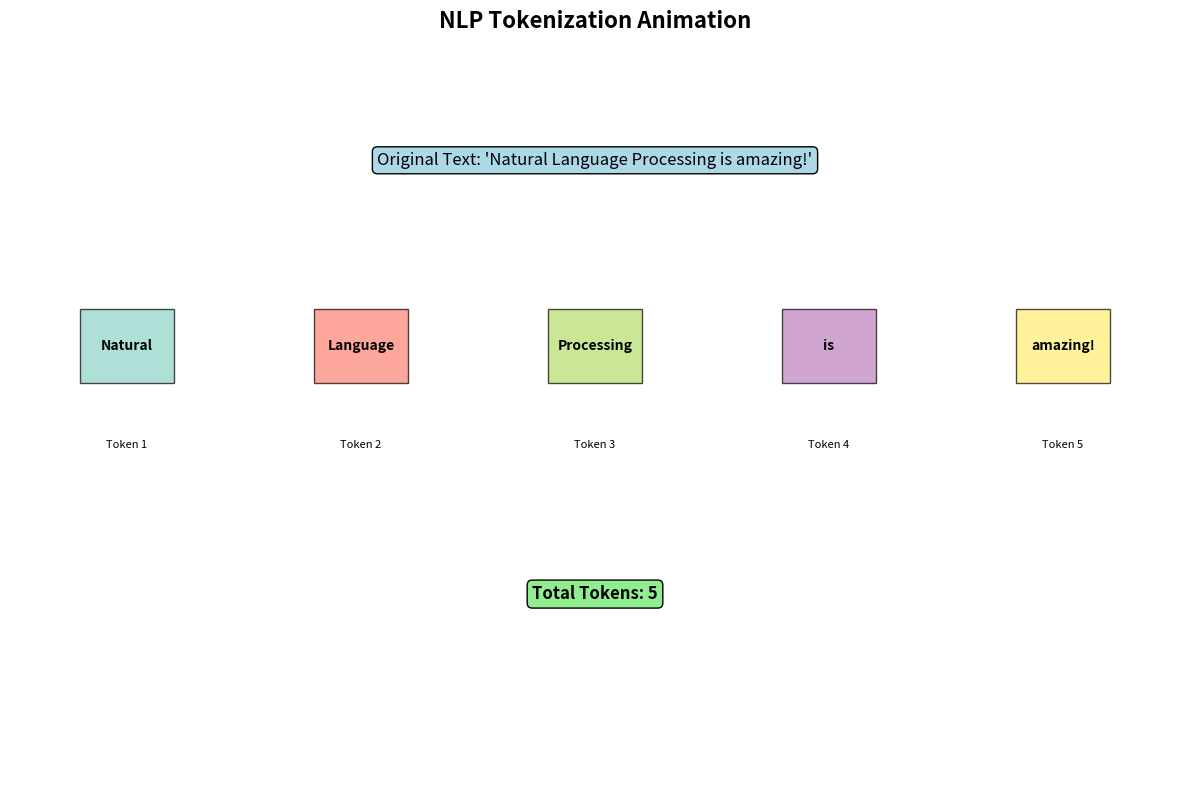
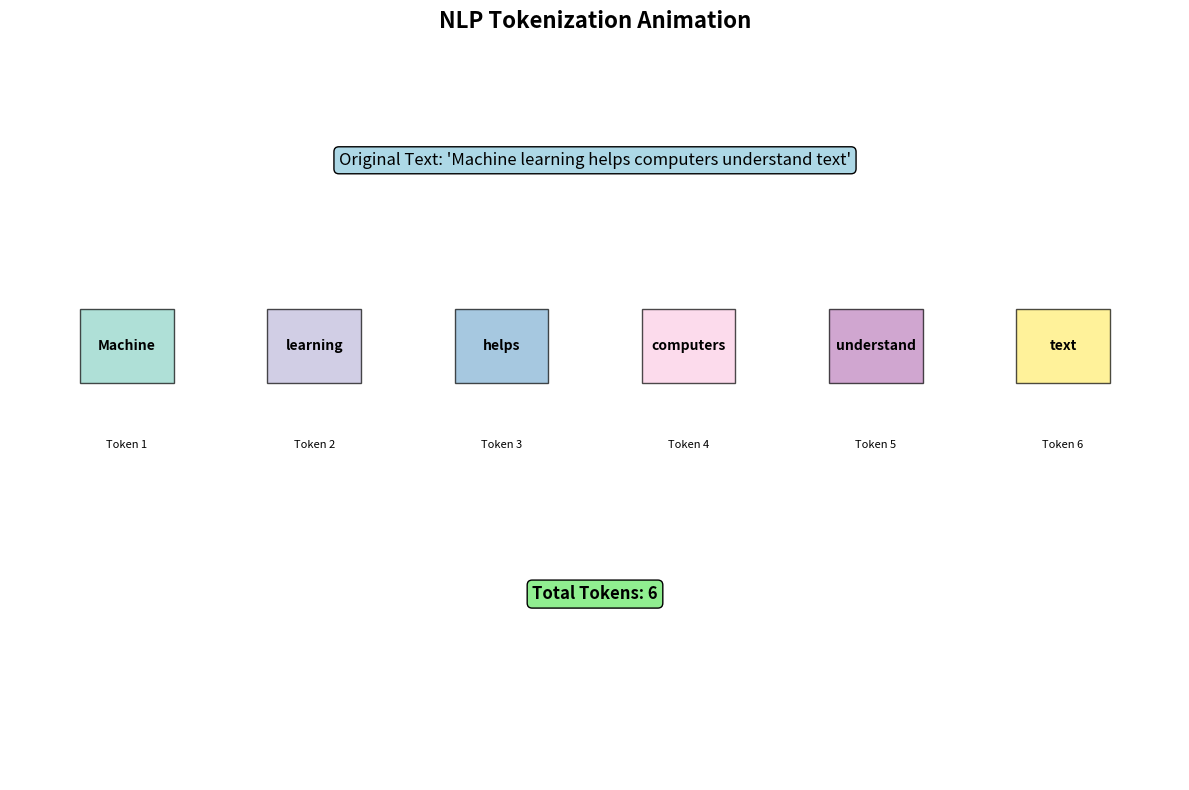
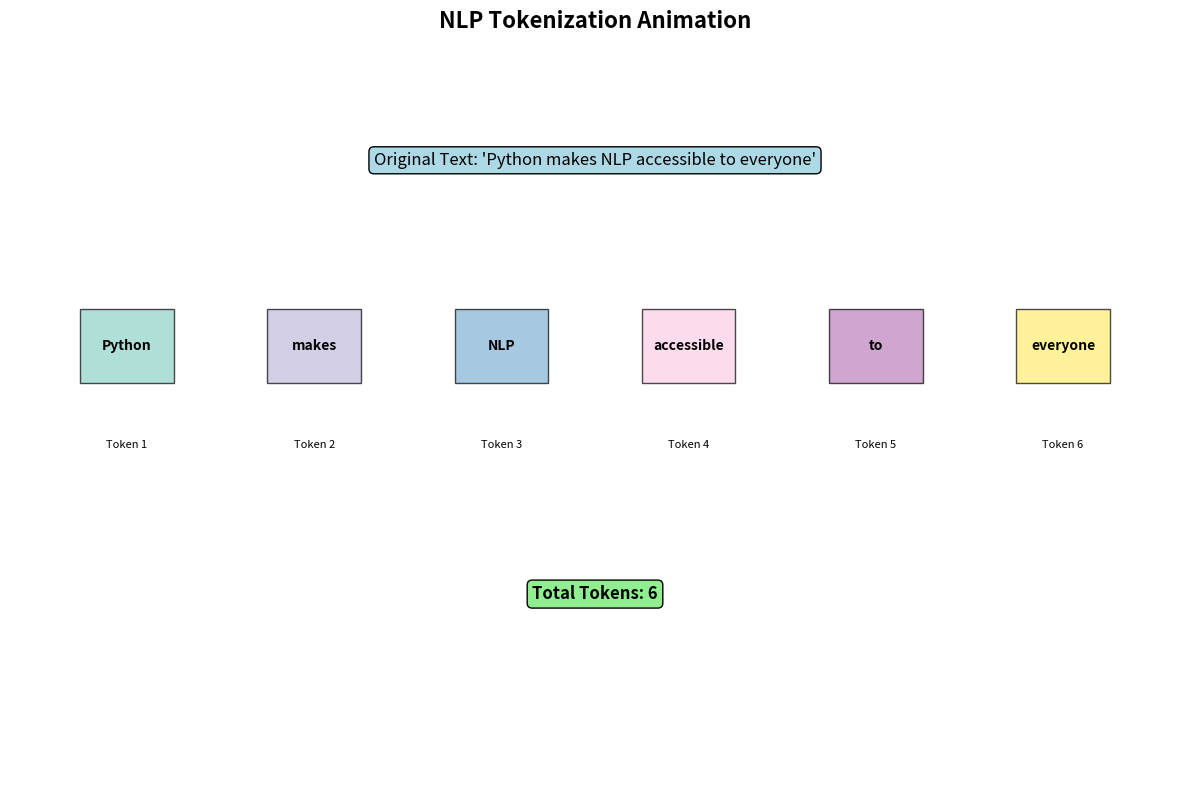

The matplotlib source for these figures, in order:
"""
Animated Tokenization Demo
This script demonstrates how text tokenization works with step-by-step animation
"""

import matplotlib.pyplot as plt
import matplotlib.animation as animation
import numpy as np
from matplotlib.patches import Rectangle
import time

class TokenizationAnimator:
    def __init__(self, text):
        self.text = text
        self.tokens = text.split()
        self.fig, self.ax = plt.subplots(figsize=(12, 8))
        self.colors = plt.cm.Set3(np.linspace(0, 1, len(self.tokens)))
        
    def animate_tokenization(self):
        """Animate the tokenization process"""
        self.ax.clear()
        self.ax.set_xlim(0, 10)
        self.ax.set_ylim(0, 6)
        self.ax.set_title("NLP Tokenization Animation", fontsize=16, fontweight='bold')
        
        # Display original text
        self.ax.text(5, 5, f"Original Text: '{self.text}'", 
                    ha='center', va='center', fontsize=12, 
                    bbox=dict(boxstyle="round,pad=0.3", facecolor="lightblue"))
        
        # Animate token separation
        y_pos = 3.5
        x_positions = np.linspace(1, 9, len(self.tokens))
        
        for i, (token, x_pos, color) in enumerate(zip(self.tokens, x_positions, self.colors)):
            # Add token box with animation effect
            rect = Rectangle((x_pos-0.4, y_pos-0.3), 0.8, 0.6, 
                           facecolor=color, alpha=0.7, edgecolor='black')
            self.ax.add_patch(rect)
            
            # Add token text
            self.ax.text(x_pos, y_pos, token, ha='center', va='center', 
                        fontweight='bold', fontsize=10)
            
            # Add token number
            self.ax.text(x_pos, y_pos-0.8, f"Token {i+1}", 
                        ha='center', va='center', fontsize=8, style='italic')
        
        # Add summary
        self.ax.text(5, 1.5, f"Total Tokens: {len(self.tokens)}", 
                    ha='center', va='center', fontsize=12, fontweight='bold',
                    bbox=dict(boxstyle="round,pad=0.3", facecolor="lightgreen"))
        
        self.ax.axis('off')
        plt.tight_layout()
        return self.ax.patches + self.ax.texts

def demonstrate_tokenization():
    """Run the tokenization animation demo"""
    sample_texts = [
        "Natural Language Processing is amazing!",
        "Machine learning helps computers understand text",
        "Python makes NLP accessible to everyone"
    ]
    
    for i, text in enumerate(sample_texts):
        print(f"\nDemo {i+1}: Tokenizing '{text}'")
        animator = TokenizationAnimator(text)
        animator.animate_tokenization()
        plt.show()
        
        # Print token analysis
        tokens = text.split()
        print(f"Tokens: {tokens}")
        print(f"Token count: {len(tokens)}")
        print(f"Average token length: {np.mean([len(token) for token in tokens]):.1f} characters")
        print("-" * 50)

if __name__ == "__main__":
    print("🚀 Starting NLP Tokenization Animation Demo!")
    print("=" * 50)
    demonstrate_tokenization()
